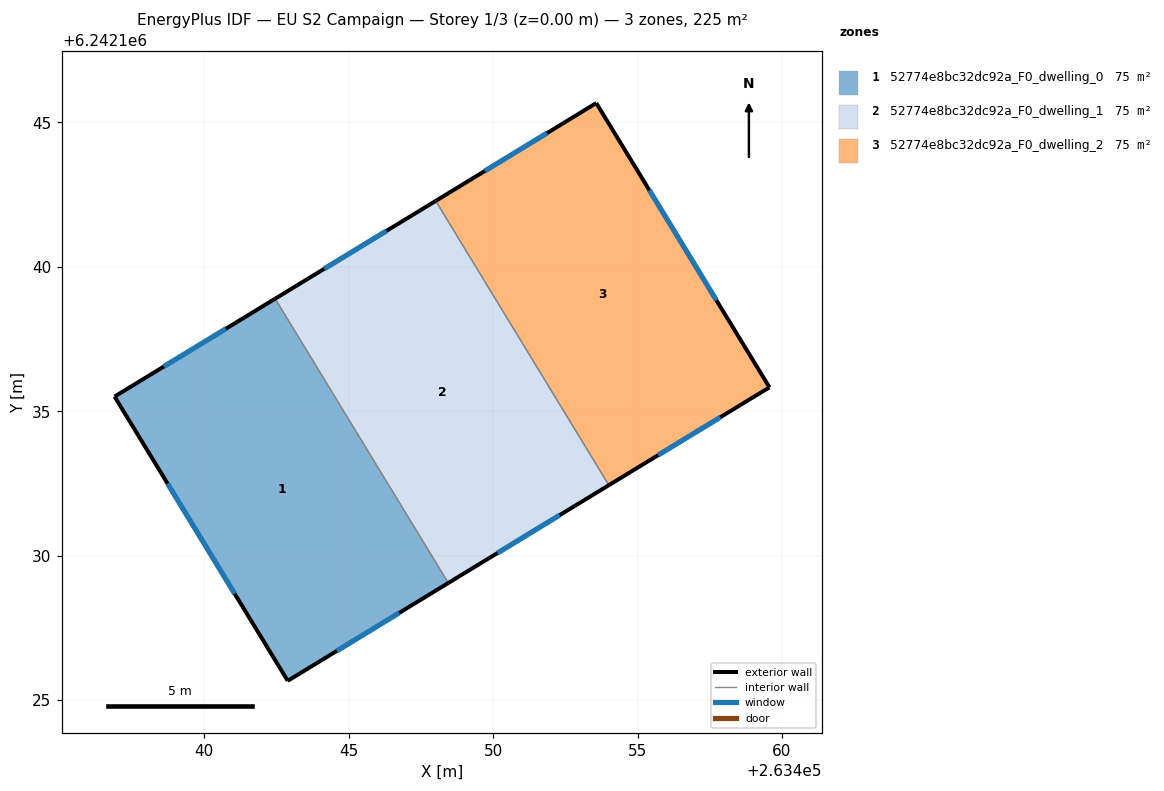
=== STOREY PLAN SPEC (per zone: floor XY polygon, exterior-wall plan segments, windows/doors) ===
zone 1: 52774e8bc32dc92a_F0_dwelling_0  (75.0 m²)
  floor: (263442.46, 6242138.90) (263448.45, 6242129.06) (263442.89, 6242125.67) (263436.90, 6242135.51)
  exterior wall: (263442.89, 6242125.67) – (263448.45, 6242129.06)  [6.5 m]
    window: (263444.60, 6242126.71) – (263446.75, 6242128.02)  [2.9 m²]
  exterior wall: (263436.90, 6242135.51) – (263442.89, 6242125.67)  [11.5 m]
    window: (263438.74, 6242132.50) – (263441.06, 6242128.69)  [5.2 m²]
  exterior wall: (263442.46, 6242138.90) – (263436.90, 6242135.51)  [6.5 m]
    window: (263440.75, 6242137.86) – (263438.60, 6242136.55)  [2.9 m²]
  interior walls: 1
zone 2: 52774e8bc32dc92a_F0_dwelling_1  (75.0 m²)
  floor: (263448.01, 6242142.28) (263454.01, 6242132.44) (263448.45, 6242129.06) (263442.46, 6242138.90)
  exterior wall: (263448.01, 6242142.28) – (263442.46, 6242138.90)  [6.5 m]
    window: (263446.31, 6242141.24) – (263444.16, 6242139.93)  [2.9 m²]
  exterior wall: (263448.45, 6242129.06) – (263454.01, 6242132.44)  [6.5 m]
    window: (263450.15, 6242130.10) – (263452.30, 6242131.41)  [2.9 m²]
  interior walls: 2
zone 3: 52774e8bc32dc92a_F0_dwelling_2  (75.0 m²)
  floor: (263453.57, 6242145.67) (263459.56, 6242135.83) (263454.01, 6242132.44) (263448.01, 6242142.28)
  exterior wall: (263453.57, 6242145.67) – (263448.01, 6242142.28)  [6.5 m]
    window: (263451.87, 6242144.63) – (263449.72, 6242143.32)  [2.9 m²]
  exterior wall: (263459.56, 6242135.83) – (263453.57, 6242145.67)  [11.5 m]
    window: (263457.73, 6242138.84) – (263455.41, 6242142.65)  [5.2 m²]
  exterior wall: (263454.01, 6242132.44) – (263459.56, 6242135.83)  [6.5 m]
    window: (263455.71, 6242133.48) – (263457.86, 6242134.79)  [2.9 m²]
  interior walls: 1

=== DERIVED (storey summary) ===
Building: EU S2 Campaign
Storey: 1 of 3  (floor level z = 0.00 m)
Storey gross floor area: 224.9 m²
Zones on this storey: 3
  - 52774e8bc32dc92a_F0_dwelling_0: floor 75.0 m²; exterior wall 24.5 m (73.6 m²); 3 window(s) 11.0 m²; WWR 15.0%
  - 52774e8bc32dc92a_F0_dwelling_1: floor 75.0 m²; exterior wall 13.0 m (39.0 m²); 2 window(s) 5.9 m²; WWR 15.0%
  - 52774e8bc32dc92a_F0_dwelling_2: floor 75.0 m²; exterior wall 24.5 m (73.6 m²); 3 window(s) 11.0 m²; WWR 15.0%
Zone adjacency (shared interzone walls):
  - 52774e8bc32dc92a_F0_dwelling_0 ↔ 52774e8bc32dc92a_F0_dwelling_1
  - 52774e8bc32dc92a_F0_dwelling_1 ↔ 52774e8bc32dc92a_F0_dwelling_2